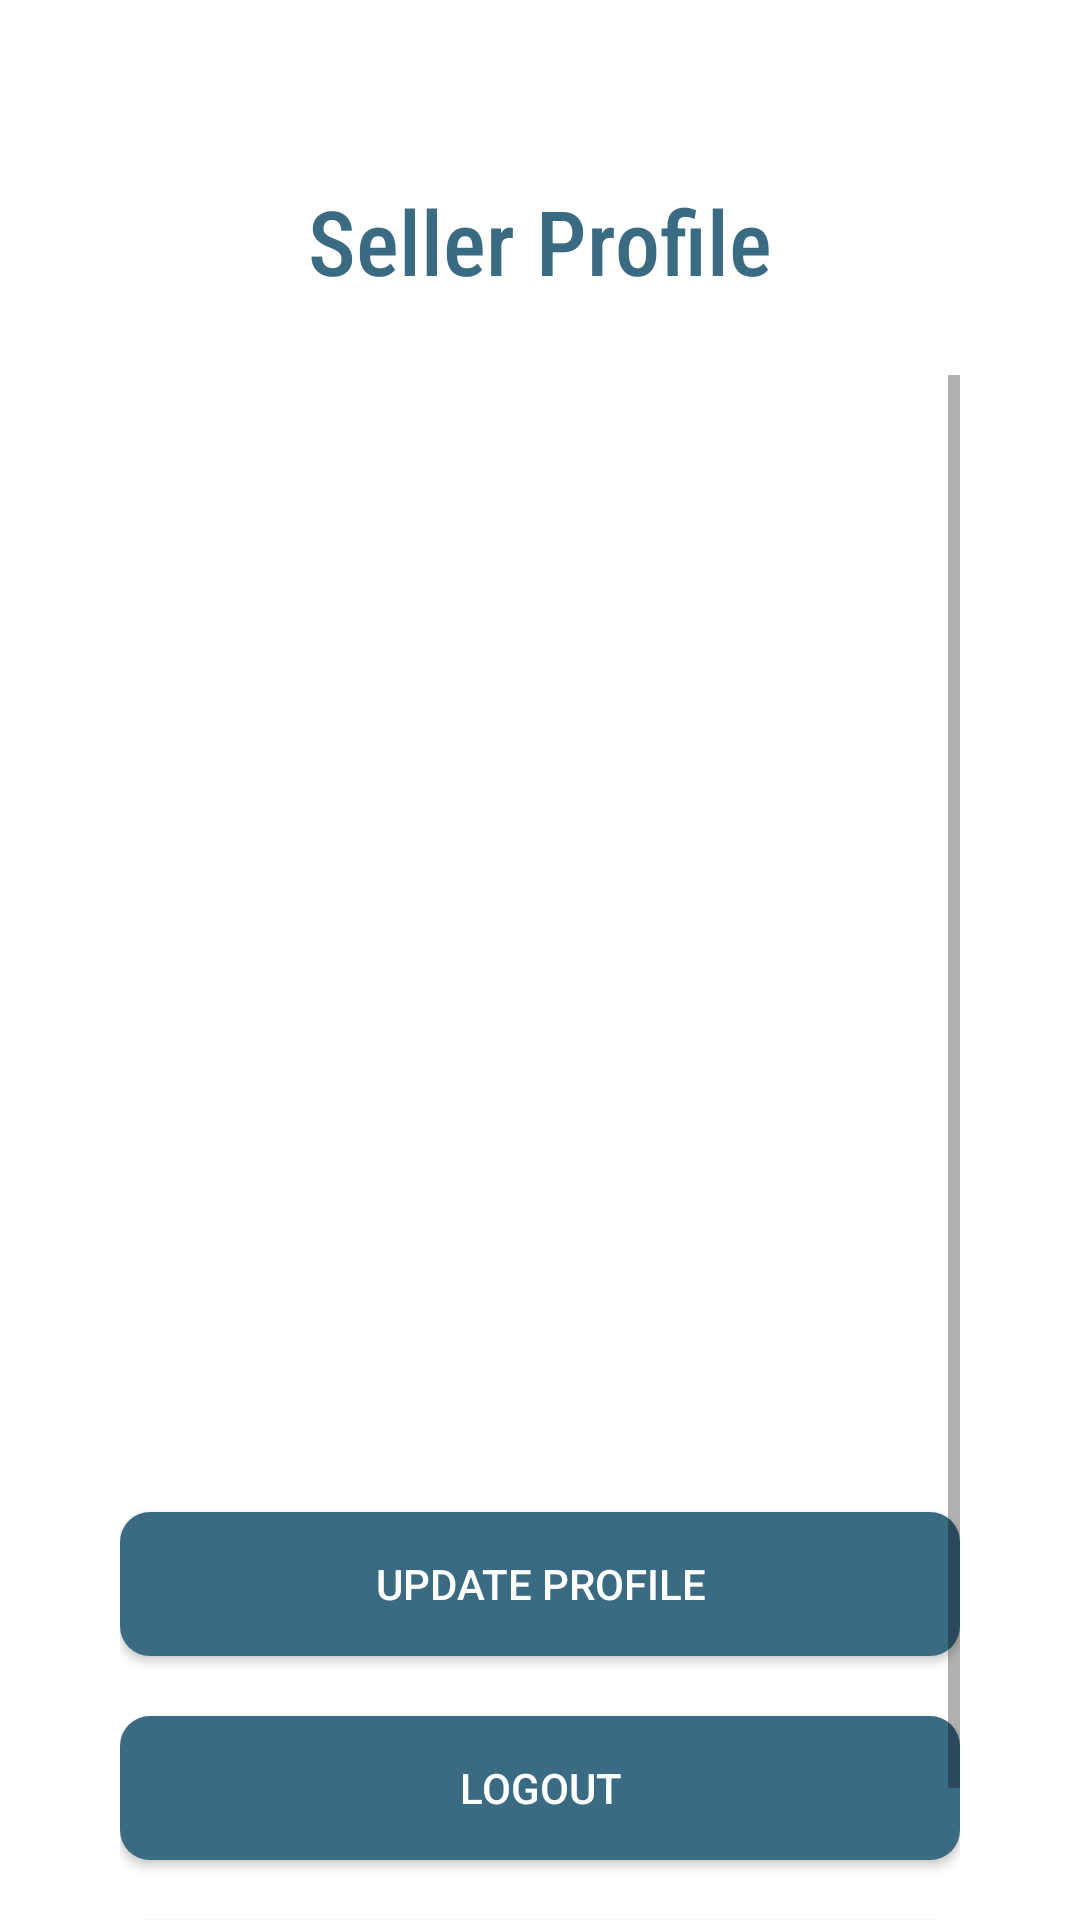

Produce the Android XML layout that renders to this screen, including the resource entries it uses.
<!-- AndroidManifest.xml: application theme Theme.MaterialComponents.Light.NoActionBar -->
<!-- res/layout/activity_seller_profile.xml -->
<?xml version="1.0" encoding="utf-8"?>
<RelativeLayout xmlns:android="http://schemas.android.com/apk/res/android"
    xmlns:app="http://schemas.android.com/apk/res-auto"
    xmlns:tools="http://schemas.android.com/tools"
    android:layout_width="match_parent"
    android:layout_height="match_parent"
    tools:context=".SellerProfileActivity">

    <RelativeLayout
        android:layout_width="match_parent"
        android:layout_height="105dp">


        <TextView
            android:layout_width="wrap_content"
            android:layout_height="wrap_content"
            android:layout_marginTop="60dp"
            android:text="Seller Profile"
            android:textColor="@color/col2"
            android:fontFamily="sans-serif-condensed-medium"
            android:textSize="30sp"
            android:layout_centerHorizontal="true"/>

    </RelativeLayout>

    <ScrollView
        android:layout_width="match_parent"
        android:layout_height="match_parent"
        android:layout_marginStart="40dp"
        android:layout_marginEnd="40dp"
        android:layout_marginTop="125dp">

        <RelativeLayout
            android:layout_width="match_parent"
            android:layout_height="wrap_content">



            
            <com.google.android.material.textfield.TextInputLayout
                android:id="@+id/nameTil"
                android:layout_width="match_parent"
                android:layout_height="wrap_content">

                <TextView
                    android:id="@+id/nameEt"
                    android:layout_width="match_parent"
                    android:layout_height="wrap_content"

                    android:drawablePadding="10dp"
                    android:padding="10dp"
                    android:textSize="20dp"
                    android:textColor="@color/black"/>



            </com.google.android.material.textfield.TextInputLayout>

            

            <com.google.android.material.textfield.TextInputLayout
                android:id="@+id/phoneTil"
                android:layout_width="match_parent"
                android:layout_height="wrap_content"
                android:layout_below="@id/nameTil"
                android:layout_marginTop="5dp">

                <TextView
                    android:id="@+id/phoneEt"
                    android:layout_width="match_parent"
                    android:layout_height="wrap_content"
                    android:drawablePadding="10dp"
                    android:textSize="20dp"
                    android:padding="10dp"
                    android:textColor="@color/black"/>

            </com.google.android.material.textfield.TextInputLayout>

            

            <com.google.android.material.textfield.TextInputLayout
                android:id="@+id/addressTil"
                android:layout_width="match_parent"
                android:layout_height="wrap_content"
                android:layout_below="@id/phoneTil"
                android:layout_marginTop="5dp">

                <TextView
                    android:id="@+id/addressEt"
                    android:layout_width="match_parent"
                    android:layout_height="wrap_content"

                    android:drawablePadding="10dp"
                    android:textSize="20dp"
                    android:padding="10dp"
                    android:textColor="@color/black"/>

            </com.google.android.material.textfield.TextInputLayout>

            

            <com.google.android.material.textfield.TextInputLayout
                android:id="@+id/emailTil"
                android:layout_width="match_parent"
                android:layout_height="wrap_content"
                android:layout_below="@id/addressTil"
                android:layout_marginTop="5dp">

                <TextView
                    android:id="@+id/emailEt"
                    android:layout_width="match_parent"
                    android:layout_height="wrap_content"
                    android:drawablePadding="10dp"

                    android:textSize="20dp"
                    android:padding="10dp"
                    android:textColor="@color/black"/>

            </com.google.android.material.textfield.TextInputLayout>


            

            <com.google.android.material.textfield.TextInputLayout
                android:id="@+id/businessnameTil"
                android:layout_width="match_parent"
                android:layout_height="wrap_content"
                android:layout_below="@id/emailTil"
                android:layout_marginTop="5dp">

                <TextView
                    android:id="@+id/businessnameEt"
                    android:layout_width="match_parent"
                    android:layout_height="wrap_content"
                    android:textSize="20dp"
                    android:drawablePadding="10dp"

                    android:padding="10dp"
                    android:textColor="@color/black" />

            </com.google.android.material.textfield.TextInputLayout>


            

            <com.google.android.material.textfield.TextInputLayout
                android:id="@+id/businessregnoTil"
                android:layout_width="match_parent"
                android:layout_height="wrap_content"
                android:layout_below="@id/businessnameTil"
                android:layout_marginTop="5dp">

                <TextView
                    android:id="@+id/businessregnoEt"
                    android:layout_width="match_parent"
                    android:layout_height="wrap_content"

                    android:drawablePadding="10dp"
                    android:textSize="20dp"
                    android:padding="10dp"
                    android:textColor="@color/black" />

            </com.google.android.material.textfield.TextInputLayout>


            

            <com.google.android.material.textfield.TextInputLayout
                android:id="@+id/businessdescripTil"
                android:layout_width="match_parent"
                android:layout_height="wrap_content"
                android:layout_below="@id/businessregnoTil"
                android:layout_marginTop="5dp">

                <TextView
                    android:id="@+id/businessdescripEt"
                    android:layout_width="match_parent"
                    android:layout_height="wrap_content"
                    android:drawablePadding="10dp"
                    android:textSize="20dp"

                    android:padding="10dp"
                    android:textColor="@color/black" />

            </com.google.android.material.textfield.TextInputLayout>


            

            <androidx.appcompat.widget.AppCompatButton
                android:id="@+id/updateBtn"
                android:layout_width="match_parent"
                android:layout_height="wrap_content"
                android:layout_below="@id/businessdescripTil"
                android:layout_marginTop="20dp"
                android:background="@drawable/shape_button01"
                android:text="UPDATE PROFILE"
                android:textColor="@color/white"/>

            <androidx.appcompat.widget.AppCompatButton
                android:id="@+id/logoutBtn"
                android:layout_width="match_parent"
                android:layout_height="wrap_content"
                android:layout_below="@id/updateBtn"
                android:layout_marginTop="20dp"
                android:background="@drawable/shape_button01"
                android:text="LOGOUT"
                android:textColor="@color/white"/>

            <androidx.appcompat.widget.AppCompatButton
                android:id="@+id/deleteBtn"
                android:layout_width="match_parent"
                android:layout_height="wrap_content"
                android:layout_below="@id/logoutBtn"
                android:layout_marginTop="20dp"
                android:background="@drawable/shape_button01"
                android:text="DELETE PROFILE"
                android:backgroundTint="@color/red"
                android:textColor="@color/white"/>



        </RelativeLayout>




    </ScrollView>


</RelativeLayout>
<!-- resources referenced by this layout -->
<resources>
  <color name="black">#FF000000</color>
  <color name="col2">#3b6b83</color>
  <color name="red">#9C0000</color>
  <color name="white">#FFFFFFFF</color>
  <!-- drawable shape_button01 (drawable) -->
  <?xml version="1.0" encoding="utf-8"?>
  <shape xmlns:android="http://schemas.android.com/apk/res/android"
      android:shape="rectangle">
      
      <solid android:color="@color/col2"/>
      
      <corners android:radius="10dp"/>
  </shape>
</resources>
